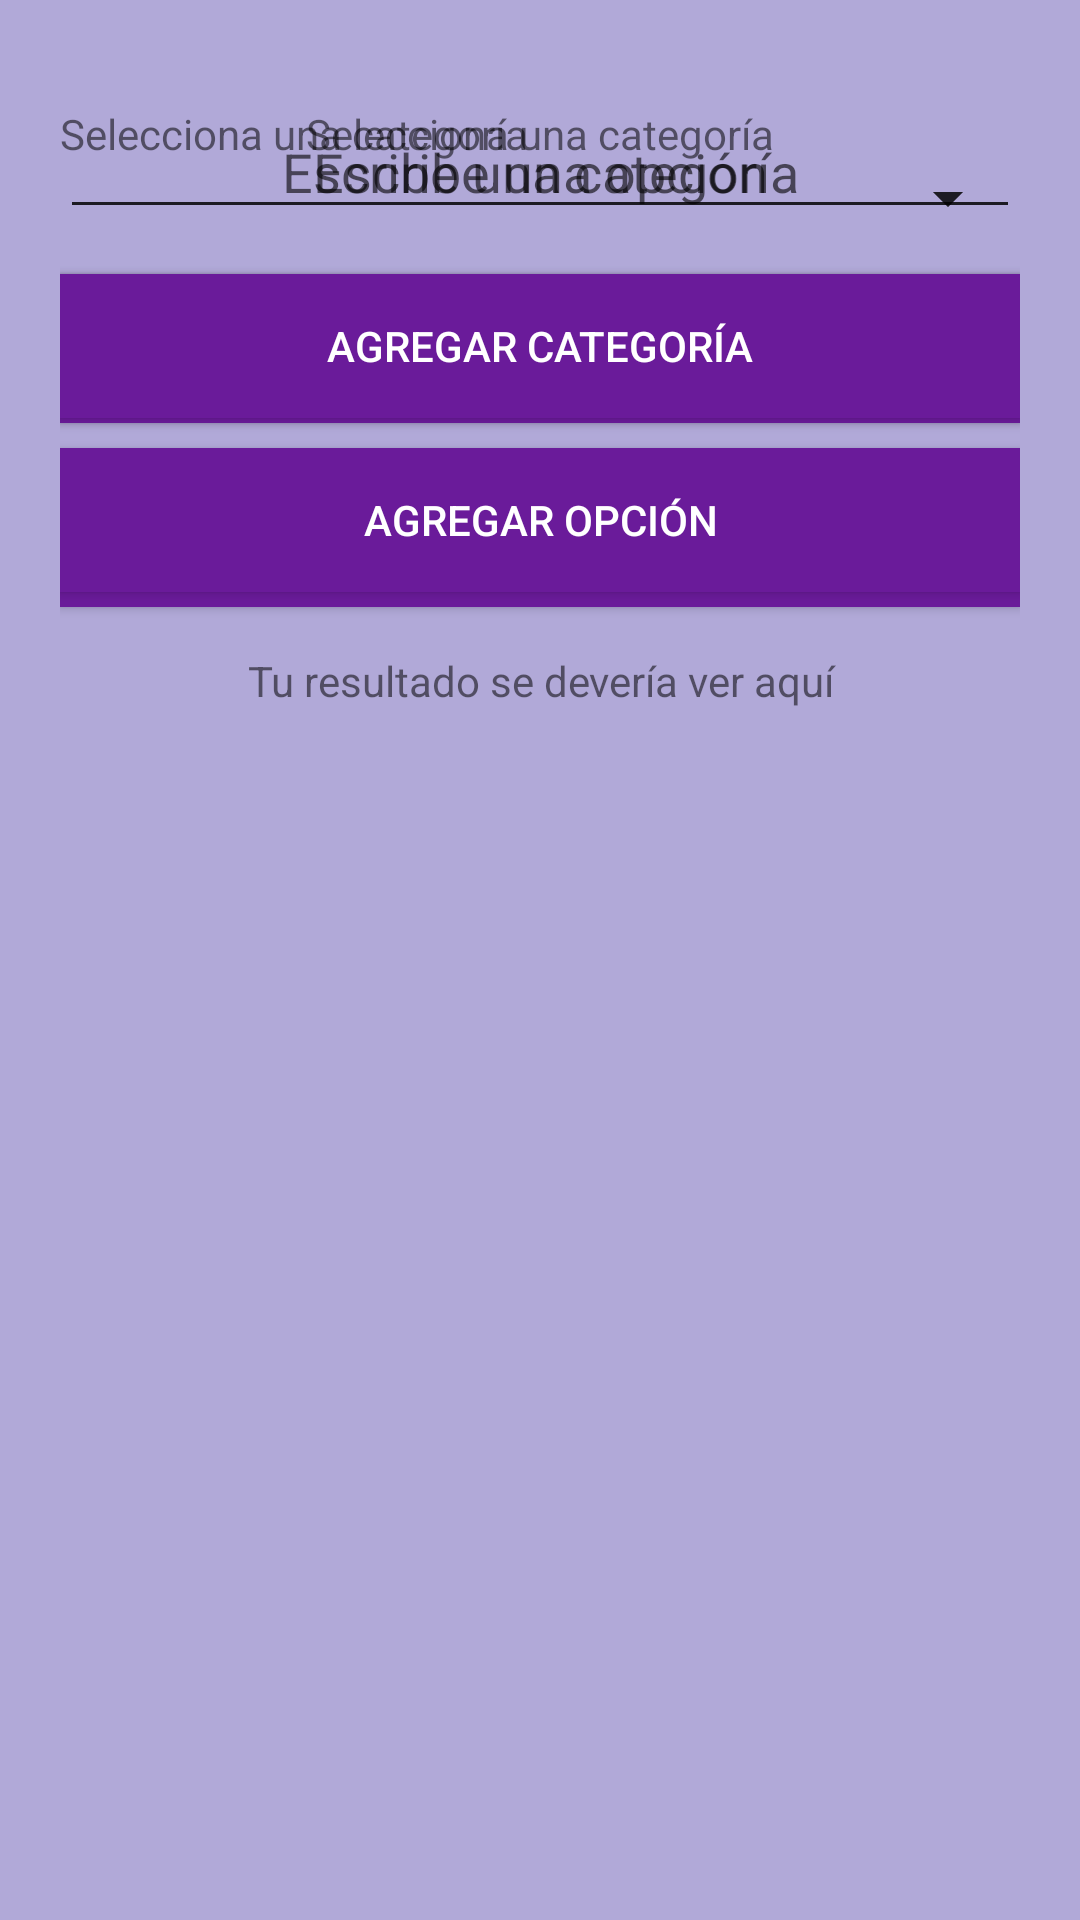

Here is an Android app screen rendered from its layout file. Give the layout XML and the strings, colors and styles it references.
<!-- AndroidManifest.xml: application theme AppTheme -->
<!-- res/layout/activity_main.xml -->
<?xml version="1.0" encoding="utf-8"?>
<LinearLayout xmlns:android="http://schemas.android.com/apk/res/android"
    xmlns:tools="http://schemas.android.com/tools"
    android:layout_width="match_parent"
    android:layout_height="match_parent"
    tools:context="example.com.decidir.MainActivity" >

    <TabHost
        android:layout_width="match_parent"
        android:layout_height="match_parent"
        android:id="@+id/tabHost">

        <LinearLayout
            android:layout_width="match_parent"
            android:layout_height="match_parent"
            android:orientation="vertical">

            <TabWidget
                android:id="@android:id/tabs"
                android:layout_width="match_parent"
                android:layout_height="wrap_content"
                android:background="@color/colorPrimary"
                android:divider="@color/colorPrimaryLight" />

            <FrameLayout
                android:id="@android:id/tabcontent"
                android:layout_width="match_parent"
                android:layout_height="match_parent"
                android:background="@color/colorBackground"
                android:padding="20dp">

                <LinearLayout
                    android:id="@+id/tab1"
                    android:layout_width="match_parent"
                    android:layout_height="match_parent"
                    android:paddingTop="15dp"
                    android:orientation="vertical">

                    <EditText
                        android:id="@+id/edtAddOpcion"
                        android:layout_width="match_parent"
                        android:layout_height="wrap_content"
                        android:layout_marginBottom="15dp"
                        android:gravity="center_horizontal"
                        android:hint="@string/edtOpcion"/>

                    <Button
                        android:id="@+id/btnAddOpcionF"
                        android:layout_width="match_parent"
                        android:layout_height="wrap_content"
                        android:layout_marginBottom="15dp"
                        android:background="@color/colorPrimaryDark"
                        android:textColor="@color/textIcon"
                        android:text="@string/btnAgregarOpcion" />

                    <Button
                        android:id="@+id/btnDecidirF"
                        android:layout_width="match_parent"
                        android:layout_height="wrap_content"
                        android:layout_marginBottom="15dp"
                        android:background="@color/colorPrimaryDark"
                        android:textColor="@color/textIcon"
                        android:text="@string/btnDecidir" />

                    <TextView
                        android:id="@+id/txtResultadoF"
                        android:layout_width="match_parent"
                        android:layout_height="wrap_content"
                        android:gravity="center_horizontal"
                        android:text="@string/txtResultado" />
                </LinearLayout>

                <LinearLayout
                    android:id="@+id/tab2"
                    android:layout_width="match_parent"
                    android:layout_height="match_parent"
                    android:paddingTop="15dp"
                    android:orientation="vertical">

                    <TextView
                        android:id="@+id/infoSpinnerDecidir"
                        android:layout_width="match_parent"
                        android:layout_height="wrap_content"
                        android:gravity="center_horizontal"
                        android:textAppearance="?android:attr/textAppearanceSmall"
                        android:text="@string/infoSpinner" />

                    <Spinner
                        android:id="@+id/spinnerDecidir"
                        android:layout_width="match_parent"
                        android:layout_height="wrap_content"
                        android:layout_marginBottom="15dp" />

                    <Button
                        android:id="@+id/btnDecidirC"
                        android:layout_width="match_parent"
                        android:layout_height="wrap_content"
                        android:layout_marginBottom="15dp"
                        android:background="@color/colorPrimaryDark"
                        android:textColor="@color/textIcon"
                        android:text="@string/btnDecidir" />

                    <TextView
                        android:id="@+id/txtResultadoC"
                        android:layout_width="match_parent"
                        android:layout_height="wrap_content"
                        android:gravity="center_horizontal"
                        android:text="@string/txtResultado" />
                </LinearLayout>

                <LinearLayout
                    android:id="@+id/tab3"
                    android:layout_width="match_parent"
                    android:layout_height="match_parent"
                    android:paddingTop="15dp"
                    android:orientation="vertical">

                    <TextView
                        android:id="@+id/InfoSpinnerAgregar"
                        android:layout_width="wrap_content"
                        android:layout_height="wrap_content"
                        android:gravity="center_horizontal"
                        android:textAppearance="?android:attr/textAppearanceSmall"
                        android:text="@string/infoSpinner" />

                    <Spinner
                        android:id="@+id/spinnerAgregar"
                        android:layout_width="match_parent"
                        android:layout_height="wrap_content"
                        android:layout_marginBottom="15dp" />

                    <EditText
                        android:id="@+id/edtAddNewOpcion"
                        android:layout_width="match_parent"
                        android:layout_height="wrap_content"
                        android:layout_marginBottom="15dp"
                        android:gravity="center_horizontal"
                        android:hint="@string/edtOpcion"/>

                    <Button
                        android:id="@+id/btnAddNewOpcion"
                        android:layout_width="match_parent"
                        android:layout_height="wrap_content"
                        android:background="@color/colorPrimaryDark"
                        android:textColor="@color/textIcon"
                        android:text="@string/btnAgregarOpcion" />
                </LinearLayout>

                <LinearLayout
                    android:id="@+id/tab4"
                    android:layout_width="match_parent"
                    android:layout_height="match_parent"
                    android:paddingTop="15dp"
                    android:orientation="vertical">

                    <EditText
                        android:id="@+id/edtAddCategoria"
                        android:layout_width="match_parent"
                        android:layout_height="wrap_content"
                        android:layout_marginBottom="15dp"
                        android:gravity="center_horizontal"
                        android:hint="@string/edtCategoria"/>

                    <Button
                        android:id="@+id/btnAddCategoria"
                        android:layout_width="match_parent"
                        android:layout_height="wrap_content"
                        android:background="@color/colorPrimaryDark"
                        android:textColor="@color/textIcon"
                        android:text="@string/btnAgregarCategoria" />
                </LinearLayout>
            </FrameLayout>
        </LinearLayout>
    </TabHost>
</LinearLayout>
<!-- resources referenced by this layout -->
<resources>
  <color name="colorBackground">#b1a9d8</color>
  <color name="colorPrimary">#9C27B0</color>
  <color name="colorPrimaryDark">#6A1B9A</color>
  <color name="colorPrimaryLight">#f3e5f5</color>
  <color name="textIcon">#FFFFFF</color>
  <string name="btnAgregarCategoria">Agregar categoría</string>
  <string name="btnAgregarOpcion">Agregar Opción</string>
  <string name="btnDecidir">Decidir</string>
  <string name="edtCategoria">Escribe una categoría</string>
  <string name="edtOpcion">Escribe una opción</string>
  <string name="infoSpinner">Selecciona una categoría</string>
  <string name="txtResultado">Tu resultado se devería ver aquí</string>
  <style name="AppTheme" parent="Theme.AppCompat.Light.DarkActionBar">
          
          <item name="colorPrimary">@color/colorPrimary</item>
          <item name="colorPrimaryDark">@color/colorPrimaryDark</item>
          <item name="colorAccent">@color/colorAccent</item>
          <item name="android:colorPressedHighlight">@color/colorPrimaryLight</item>
      </style>
  <color name="colorAccent">#3d5afe</color>
</resources>
